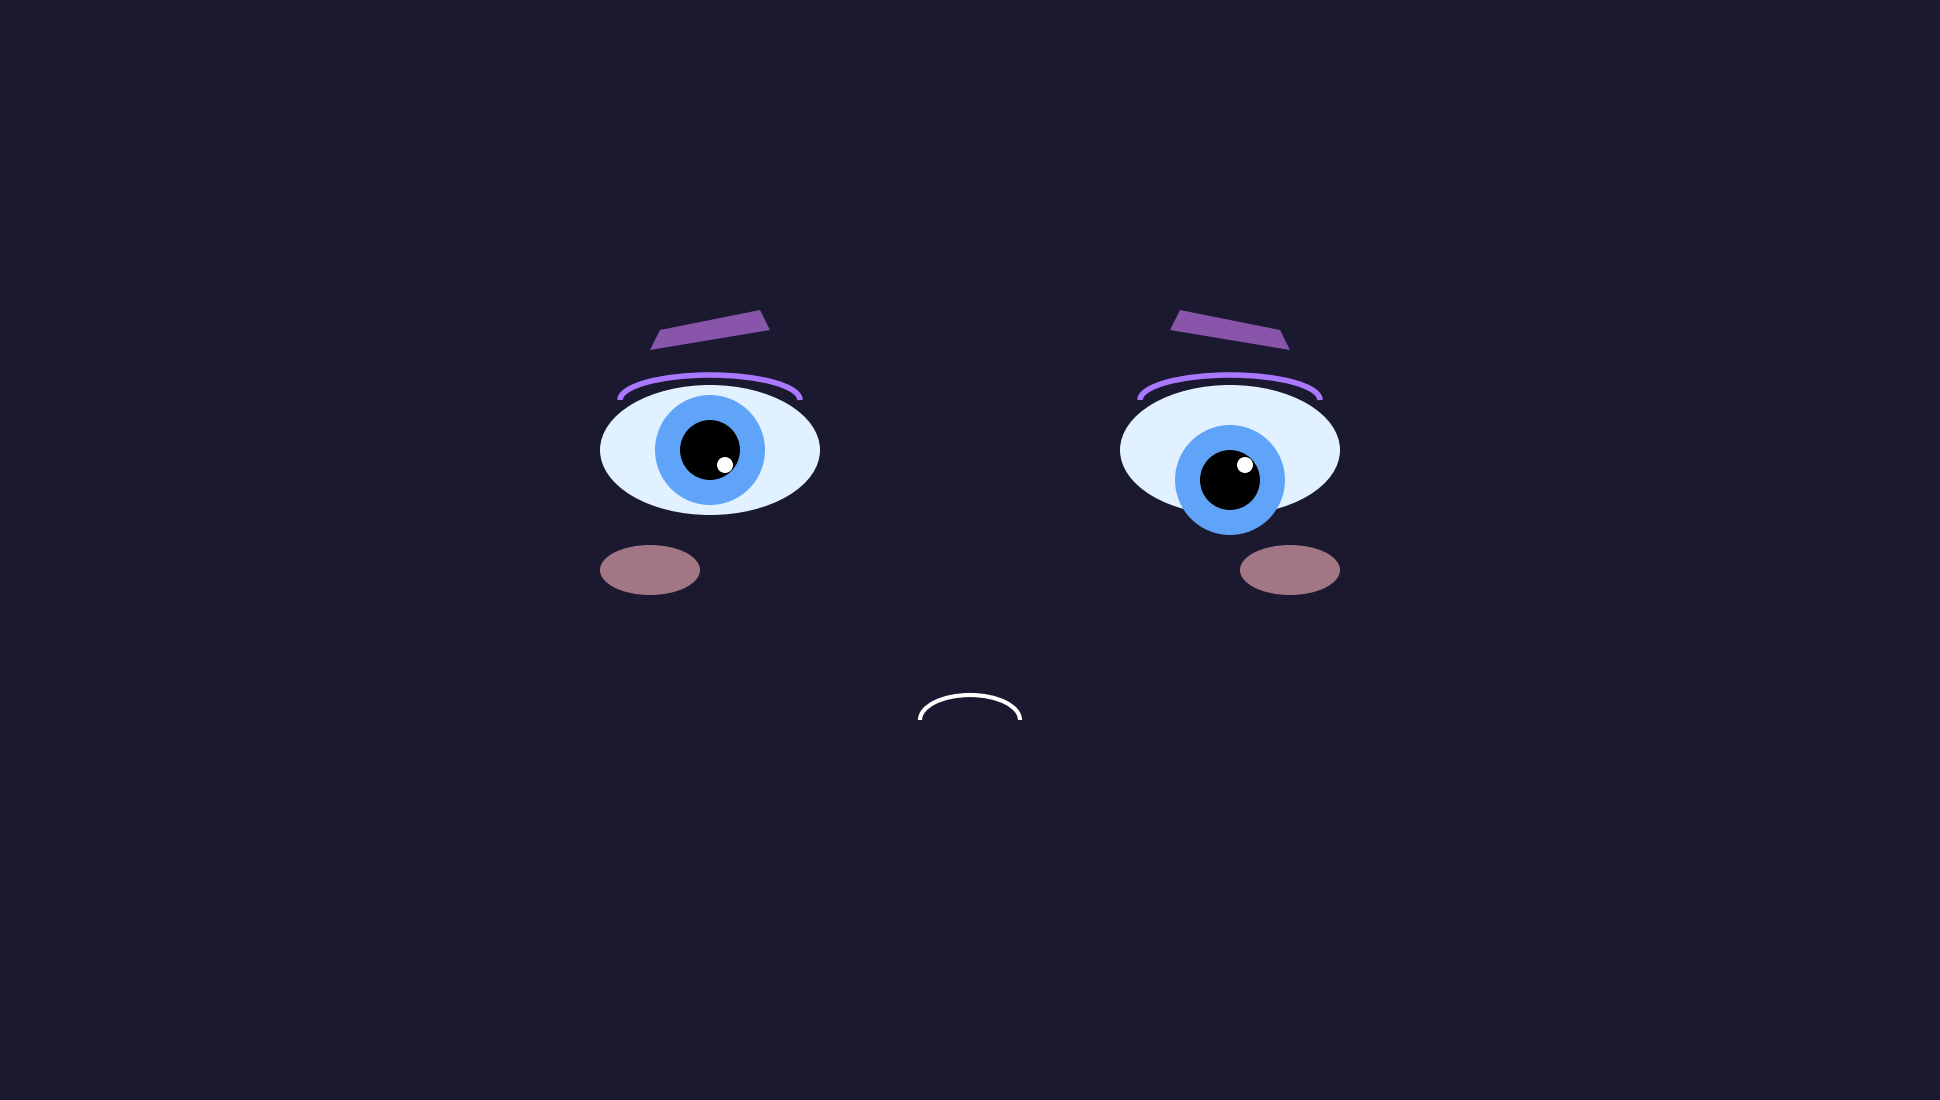

The script that saved this image: (Note: this script raises an exception after producing the figure.)
import matplotlib.pyplot as plt
import matplotlib.patches as patches
from matplotlib.animation import FuncAnimation
import numpy as np

fig, ax = plt.subplots(figsize=(19.2, 10.8), dpi=100)
plt.subplots_adjust(left=0, right=1, top=1, bottom=0)
ax.set_xlim(0, 1920)
ax.set_ylim(0, 1080)
ax.axis('off')
fig.patch.set_facecolor('#1B1930')
ax.set_facecolor('#1B1930')

shy_parts = {}

# Draw shy baby girl eyes looking down and blinking gently

def draw_shy_eyes():
    eye_centers = [(700, 640), (1220, 640)]
    for i, (cx, cy) in enumerate(eye_centers):
        shy_parts[f'eye_white_{i}'] = patches.Ellipse((cx, cy), 220, 130, facecolor='#E2F1FF')
        shy_parts[f'eye_iris_{i}'] = patches.Circle((cx, cy - 30), 55, facecolor='#60A4F9')
        shy_parts[f'eye_pupil_{i}'] = patches.Circle((cx, cy - 30), 30, facecolor='black')
        shy_parts[f'sparkle_{i}'] = patches.Circle((cx + 15, cy - 15), 8, facecolor='white')

        # Eyelashes pointing slightly downward
        shy_parts[f'eyelid_{i}'] = patches.Arc((cx, cy + 50), 180, 50, theta1=0, theta2=180, color='#AA77FF', lw=4)

        for part in ['eye_white_', 'eye_iris_', 'eye_pupil_', 'sparkle_', 'eyelid_']:
            ax.add_patch(shy_parts[f'{part}{i}'])

# Blushing cheeks

def draw_blush():
    shy_parts['blush_left'] = patches.Ellipse((640, 520), 100, 50, facecolor='#FFB6C1', alpha=0.6)
    shy_parts['blush_right'] = patches.Ellipse((1280, 520), 100, 50, facecolor='#FFB6C1', alpha=0.6)
    ax.add_patch(shy_parts['blush_left'])
    ax.add_patch(shy_parts['blush_right'])

# Shy closed smile

def draw_shy_mouth():
    shy_parts['mouth'] = patches.Arc((960, 370), 100, 50, theta1=0, theta2=180, color='white', lw=3)
    ax.add_patch(shy_parts['mouth'])

# Eyebrows soft and tilted up in middle

def draw_eyebrows():
    positions = [(700, 740), (1220, 740)]
    for i, (cx, cy) in enumerate(positions):
        direction = -1 if i == 0 else 1
        shy_parts[f'brow_{i}'] = patches.Polygon(
            [
                [cx - 60 * direction, cy + 20],
                [cx + 60 * direction, cy],
                [cx + 50 * direction, cy + 20],
                [cx - 50 * direction, cy + 40]
            ],
            closed=True, facecolor='#8855AA'
        )
        ax.add_patch(shy_parts[f'brow_{i}'])

# Update animation: blinking and head tilt

def update(frame):
    blink = 1 - 0.4 * abs(np.sin(frame * 0.3))
    tilt = 4 * np.sin(frame * 0.05)

    for i in [0, 1]:
        shy_parts[f'eye_white_{i}'].height = 130 * blink
        shy_parts[f'eye_iris_{i}'].center = (shy_parts[f'eye_iris_{i}'].center[0], 610 * blink + 30)
        shy_parts[f'eye_pupil_{i}'].center = (shy_parts[f'eye_pupil_{i}'].center[0], 610 * blink + 30)
        shy_parts[f'eyelid_{i}'].theta2 = 180 * blink

        shy_parts[f'brow_{i}'].set_xy(
            np.array(shy_parts[f'brow_{i}'].get_xy()) + np.array([[0, tilt * (-1 if i == 0 else 1),] * 4])
        )

    return list(shy_parts.values())

# Draw all parts
draw_shy_eyes()
draw_blush()
draw_shy_mouth()
draw_eyebrows()

ani = FuncAnimation(fig, update, frames=300, interval=16, blit=True)
plt.show()
